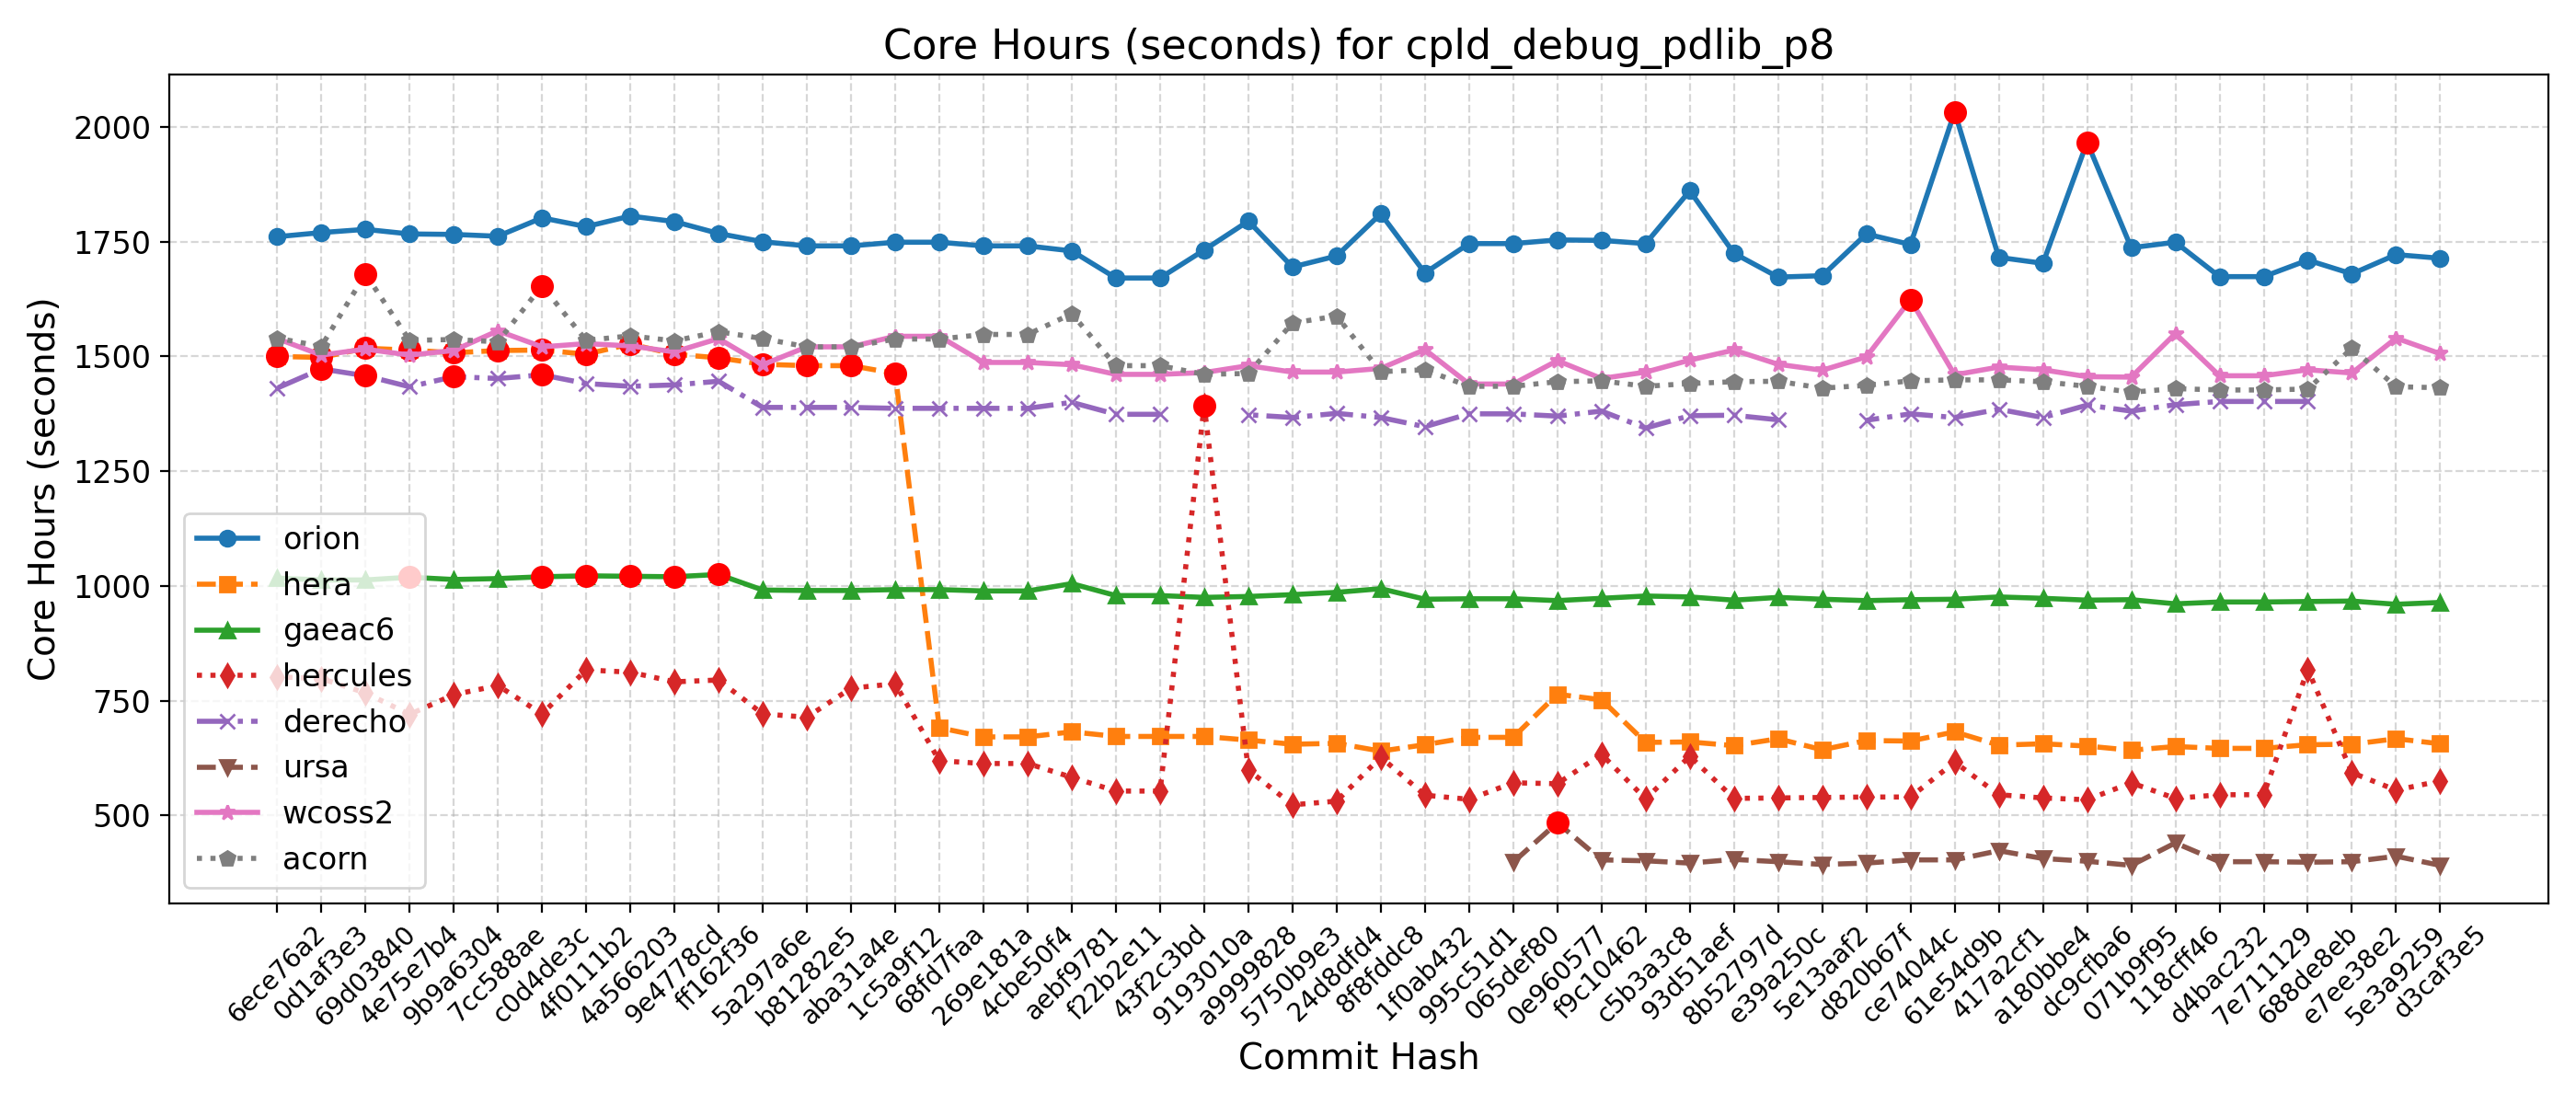

Values plotted in this chart, from the file beside it:
Hash, Date, Message, orion, hera, gaeac6, hercules, derecho, ursa, wcoss2, acorn
d3caf3e5, 2025-09-15, update mom6 to its main repo. 20250818 c…, 1714, 656, 964, 575, , 391, 1506, 1432
5e3a9259, 2025-09-10, Introduce tuning parameter for convectiv…, 1722, 667, 960, 555, , 411, 1540, 1434
e7ee38e2, 2025-09-08, Scale-aware 3DTKE EDMF and TTE-EDMF GFS …, 1680, 655, 967, 593, , 399, 1464, 1518
688de8eb, 2025-09-04, Fix default cdmbgwd settings (#2788), 1710, 654, 966, 818, 1402, 398, 1471, 1429
7e711129, 2025-09-02, Use container with spack stack 1.9.2 (#2…, 1674, 646, 965, 545, 1402, 399, 1458, 1427
d4bac232, 2025-08-29, MPAS dycore + Atmosphere Generalization …, 1674, 646, 965, 545, 1402, 399, 1458, 1427
118cff46, 2025-08-25, Add FV3 grid mask for regional domains t…, 1749, 650, 961, 537, 1395, 440, 1550, 1430
071b9f95, 2025-08-22, Fix Restart IAU and Ultra-Low Reproducib…, 1737, 642, 970, 571, 1381, 391, 1455, 1422
dc9cfba6, 2025-08-19, Update CICE through 2025-07 and switch t…, 1967, 651, 969, 534, 1394, 400, 1456, 1435
a180bbe4, 2025-08-15, FV3: Fix Prate_avg and UPP call freq + F…, 1703, 656, 973, 538, 1367, 406, 1471, 1445
417a2cf1, 2025-08-13, Fix conus13km tests restart and decompos…, 1716, 653, 976, 545, 1385, 423, 1477, 1449
61e54d9b, 2025-08-11, Add two-way ocean-wave coupling feature …, 2033, 682, 971, 616, 1367, 403, 1460, 1449
ce74044c, 2025-08-06, Create a user-friendly "process model" t…, 1744, 662, 970, 540, 1375, 403, 1624, 1447
d820b67f, 2025-08-01, Update GOCART to v2.4.3 (#2819), 1767, 663, 968, 540, 1361, 396, 1499, 1437
5e13aaf2, 2025-07-29, Update DATM meshes and switch to bilinea…, 1676, 643, 971, 539, , 393, 1470, 1431
e39a250c, 2025-07-24, Update FV3 hash to include UPP ss192/Urs…, 1673, 667, 975, 538, 1362, 399, 1483, 1446
8b52797d, 2025-07-21, Combination of 2684,2707,2771 (MERRA2 3-…, 1725, 652, 969, 537, 1372, 404, 1514, 1445
93d51aef, 2025-07-17, Exporting Canopy Variables from AQM to F…, 1861, 660, 976, 629, 1371, 396, 1492, 1441
c5b3a3c8, 2025-07-14, GFDLMP-v3 and TEMPO MP microphysics (#25…, 1746, 659, 978, 536, 1344, 401, 1466, 1435
f9c10462, 2025-07-11, Combination of several CCPP-physics PRs …, 1753, 752, 973, 633, 1381, 403, 1452, 1447
0e960577, 2025-07-09, Combination #2777 (maintask writes CMEPS…, 1754, 764, 968, 569, 1370, 484, 1491, 1445
065def80, 2025-07-07, Port UFS-WM to Ursa (#2471), 1746, 670, 972, 571, 1375, 398, 1440, 1435
995c51d1, 2025-07-03, Upgrade UFS-WM to spack-stack/1.9.2 (#26…, 1746, 670, 972, 535, 1375, , 1440, 1435
1f0ab432, 2025-07-01, Reduce WW3 memory use (#2624), 1682, 654, 971, 544, 1347, , 1515, 1471
8f8fddc8, 2025-06-30, Bring in scale-aware 3DTKE related chang…, 1811, 640, 994, 627, 1367, , 1474, 1467
24d8dfd4, 2025-06-26, Slight modification in orographic gravit…, 1719, 657, 986, 531, 1376, , 1466, 1588
5750b9e3, 2025-06-20, gcycle update (#2747), 1695, 655, 981, 523, 1367, , 1466, 1573
a9999828, 2025-06-12, Add a new parameter in dycore to control…, 1795, 664, 977, 599, 1373, , 1480, 1463
9193010a, 2025-06-06, In Noah-MP, set zero for canopy liquid a…, 1732, 672, 975, 1393, , , 1465, 1461
43f2c3bd, 2025-06-04, Urgent Documentation Update for HSD Capa…, 1671, 672, 979, 553, 1374, , 1461, 1480
f22b2e11, 2025-06-02, Bug fix for surface roughness calculatio…, 1671, 672, 979, 553, 1374, , 1461, 1480
aebf9781, 2025-05-27, Fix bug to improve wave initialization b…, 1730, 682, 1005, 583, 1400, , 1482, 1593
4cbe50f4, 2025-05-23, Add idealized, regional tropical cyclone…, 1741, 671, 989, 613, 1387, , 1487, 1548
269e181a, 2025-05-23, Add GFSv17 IAU restart tests without wav…, 1741, 671, 989, 613, 1387, , 1487, 1548
68fd7faa, 2025-05-15, Enable Hera, Hercules Gnu tests: cpld_de…, 1749, 691, 992, 619, 1387, , 1544, 1538
1c5a9f12, 2025-05-09, Add "ultra low" coupled configurations t…, 1749, 1463, 992, 787, 1387, , 1544, 1538
aba31a4e, 2025-05-06, Resolve miscellaneous WM issues and upda…, 1741, 1480, 990, 777, 1389, , 1521, 1521
b81282e5, 2025-05-05, Switch to vector remapping and bilinear …, 1741, 1480, 990, 714, 1389, , 1521, 1521
5a297a6e, 2025-05-02, improve coupled model startup cost for w…, 1750, 1483, 991, 721, 1389, , 1482, 1539
ff162f36, 2025-05-01, NSSL MP scheme updates + Stochastic Phys…, 1768, 1497, 1025, 795, 1446, , 1539, 1554
9e4778cd, 2025-04-25, Loosen restriction on optional arguments…, 1794, 1505, 1020, 791, 1438, , 1510, 1534
4a566203, 2025-04-23, CMake Atmosphere Dycore Generalization +…, 1806, 1527, 1021, 812, 1435, , 1523, 1545
4f0111b2, 2025-04-21, Add CMEPS log file at restart write; IAU…, 1783, 1505, 1022, 817, 1441, , 1528, 1535
c0d4de3c, 2025-04-18, Update mom6 to its main repository 20250…, 1802, 1514, 1020, 721, 1460, , 1521, 1654
7cc588ae, 2025-04-16, Add PIO configuration variables for CMEP…, 1762, 1513, 1016, 783, 1452, , 1556, 1532
9b9a6304, 2025-04-11, Memcheck fixes (#2655), 1766, 1508, 1014, 763, 1456, , 1513, 1537
4e75e7b4, 2025-04-10, Update upp submodule to the latest UPP (…, 1767, 1514, 1019, 720, 1434, , 1503, 1535
69d03840, 2025-04-07, Use ESMF Redist instead of Remap for FV3…, 1777, 1518, 1013, 767, 1458, , 1516, 1680
0d1af3e3, 2025-04-02, Convert GFS DDTs from blocked data struc…, 1770, 1498, 1013, 798, 1473, , 1503, 1522
6ece76a2, 2025-03-28, Update WW3  by merging develop  as of 20…, 1761, 1500, 1017, 802, 1431, , 1539, 1540
